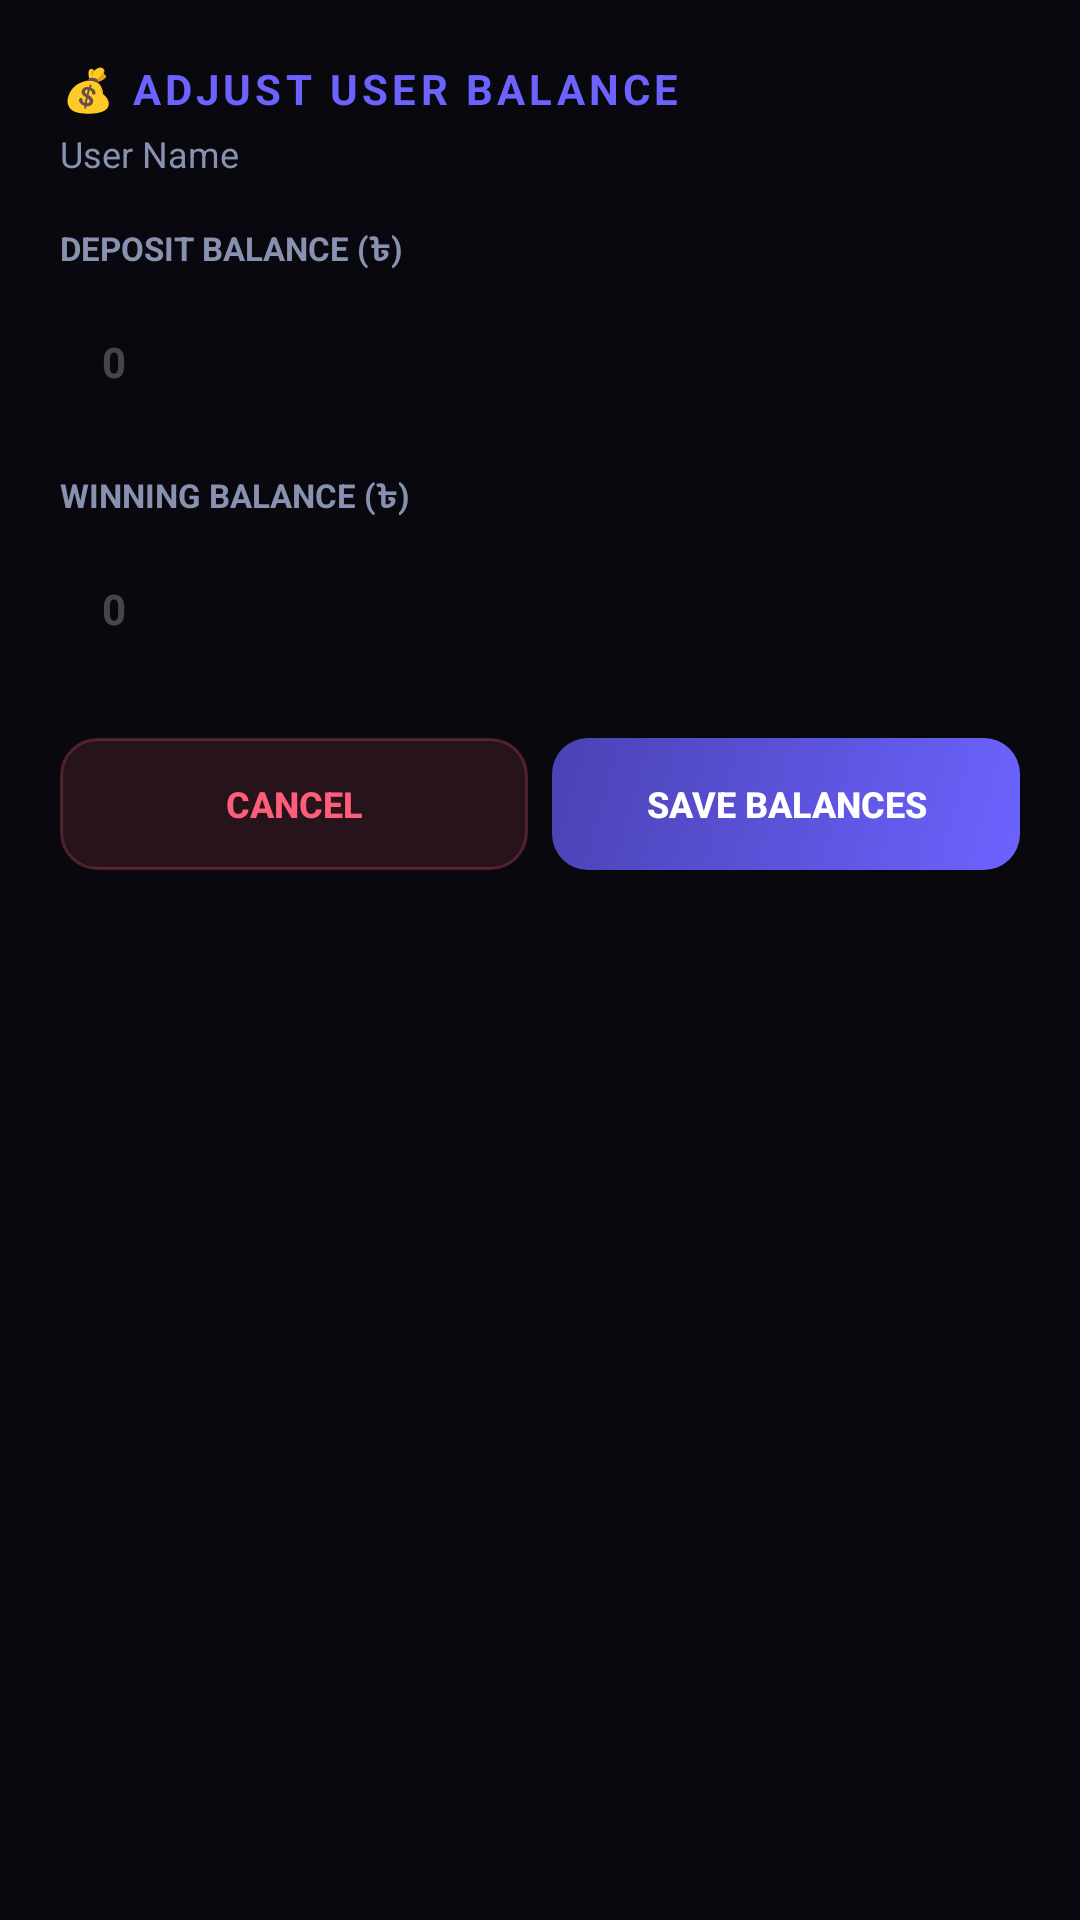

Here is an Android app screen rendered from its layout file. Give the layout XML and the strings, colors and styles it references.
<!-- AndroidManifest.xml: application theme Theme.GameClubZoneAdmin -->
<!-- res/layout/dialog_adjust_balance.xml -->
<?xml version="1.0" encoding="utf-8"?>
<LinearLayout xmlns:android="http://schemas.android.com/apk/res/android"
    xmlns:app="http://schemas.android.com/apk/res-auto"
    android:layout_width="match_parent"
    android:layout_height="wrap_content"
    android:background="@drawable/bg_card_rounded"
    android:orientation="vertical"
    android:padding="20dp">

    <TextView
        android:layout_width="wrap_content"
        android:layout_height="wrap_content"
        android:letterSpacing="0.1"
        android:text="💰 ADJUST USER BALANCE"
        android:textColor="@color/primary"
        android:textSize="14sp"
        android:textStyle="bold" />

    <TextView
        android:id="@+id/tvDialogBalanceUserName"
        android:layout_width="wrap_content"
        android:layout_height="wrap_content"
        android:layout_marginTop="4dp"
        android:layout_marginBottom="16dp"
        android:text="User Name"
        android:textColor="@color/text_muted"
        android:textSize="12sp" />

    <TextView
        android:layout_width="wrap_content"
        android:layout_height="wrap_content"
        android:layout_marginBottom="6dp"
        android:text="DEPOSIT BALANCE (৳)"
        android:textColor="@color/text_muted"
        android:textSize="11sp"
        android:textStyle="bold" />

    <EditText
        android:id="@+id/etDialogDeposit"
        android:layout_width="match_parent"
        android:layout_height="46dp"
        android:background="@drawable/bg_input_field"
        android:hint="0"
        android:inputType="number"
        android:paddingHorizontal="14dp"
        android:textColor="@color/text_main"
        android:textColorHint="#40FFFFFF"
        android:textSize="14sp"
        android:textStyle="bold" />

    <TextView
        android:layout_width="wrap_content"
        android:layout_height="wrap_content"
        android:layout_marginTop="14dp"
        android:layout_marginBottom="6dp"
        android:text="WINNING BALANCE (৳)"
        android:textColor="@color/text_muted"
        android:textSize="11sp"
        android:textStyle="bold" />

    <EditText
        android:id="@+id/etDialogWinning"
        android:layout_width="match_parent"
        android:layout_height="46dp"
        android:background="@drawable/bg_input_field"
        android:hint="0"
        android:inputType="number"
        android:paddingHorizontal="14dp"
        android:textColor="@color/text_main"
        android:textColorHint="#40FFFFFF"
        android:textSize="14sp"
        android:textStyle="bold" />

    <LinearLayout
        android:layout_width="match_parent"
        android:layout_height="wrap_content"
        android:layout_marginTop="20dp"
        android:orientation="horizontal">

        <Button
            android:id="@+id/btnCancelBalance"
            android:layout_width="0dp"
            android:layout_height="44dp"
            android:layout_marginEnd="8dp"
            android:layout_weight="1"
            android:background="@drawable/bg_button_danger"
            android:text="CANCEL"
            android:textColor="@color/danger"
            android:textSize="12sp"
            android:textStyle="bold"
            app:backgroundTint="@null" />

        <Button
            android:id="@+id/btnSaveBalance"
            android:layout_width="0dp"
            android:layout_height="44dp"
            android:layout_weight="1"
            android:background="@drawable/bg_button_primary"
            android:text="SAVE BALANCES"
            android:textColor="@color/text_main"
            android:textSize="12sp"
            android:textStyle="bold"
            app:backgroundTint="@null" />
    </LinearLayout>

</LinearLayout>
<!-- resources referenced by this layout -->
<resources>
  <color name="danger">#FF5E7A</color>
  <color name="primary">#6C63FF</color>
  <color name="text_main">#FFFFFF</color>
  <color name="text_muted">#8892B0</color>
  <!-- drawable bg_button_danger (drawable) -->
  <?xml version="1.0" encoding="utf-8"?>
  <ripple xmlns:android="http://schemas.android.com/apk/res/android"
      android:color="#40FF5E7A">
      <item>
          <shape android:shape="rectangle">
              <solid android:color="#20FF5E7A" />
              <corners android:radius="12dp" />
              <stroke android:width="1dp" android:color="#40FF5E7A" />
          </shape>
      </item>
  </ripple>
  <!-- drawable bg_button_primary (drawable) -->
  <?xml version="1.0" encoding="utf-8"?>
  <ripple xmlns:android="http://schemas.android.com/apk/res/android"
      android:color="#40FFFFFF">
      <item>
          <shape android:shape="rectangle">
              <gradient
                  android:startColor="@color/primary"
                  android:endColor="@color/primary_dark"
                  android:angle="135" />
              <corners android:radius="12dp" />
          </shape>
      </item>
  </ripple>
  <style name="Theme.GameClubZoneAdmin" parent="Theme.MaterialComponents.DayNight.NoActionBar">
          <item name="colorPrimary">@color/primary</item>
          <item name="colorPrimaryDark">@color/bg_dark</item>
          <item name="colorAccent">@color/primary</item>
          <item name="android:windowBackground">@color/bg_dark</item>
          <item name="android:statusBarColor">@color/bg_dark</item>
          <item name="android:navigationBarColor">@color/bg_dark</item>
          <item name="android:textColorPrimary">@color/text_main</item>
          <item name="android:textColorSecondary">@color/text_muted</item>
      </style>
  <color name="primary_dark">#4A42B3</color>
  <color name="bg_dark">#08080E</color>
</resources>
